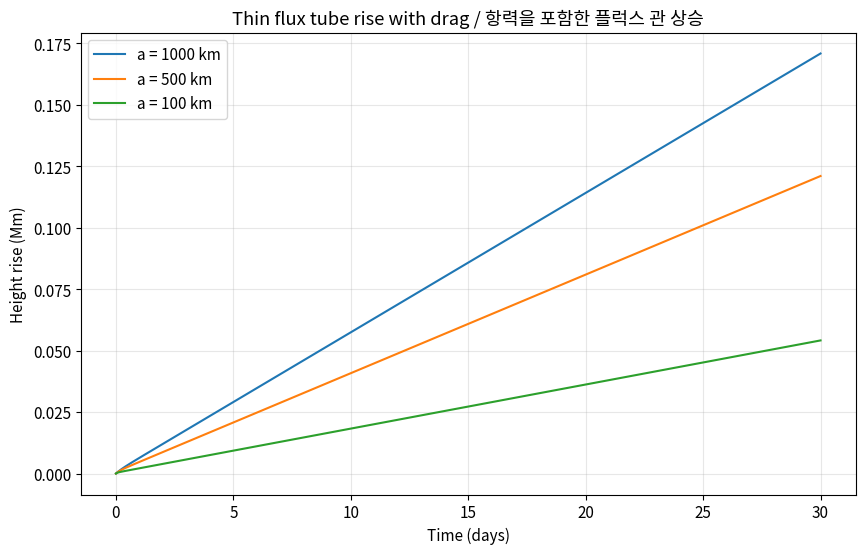
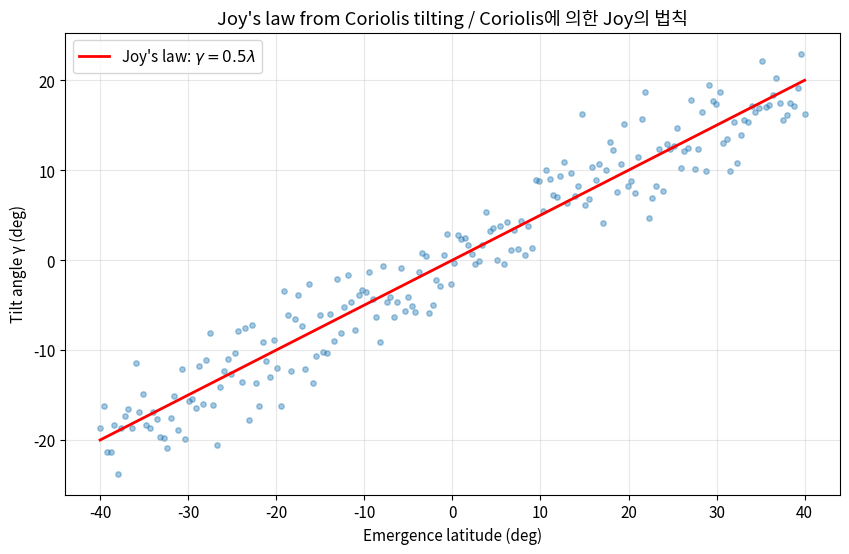
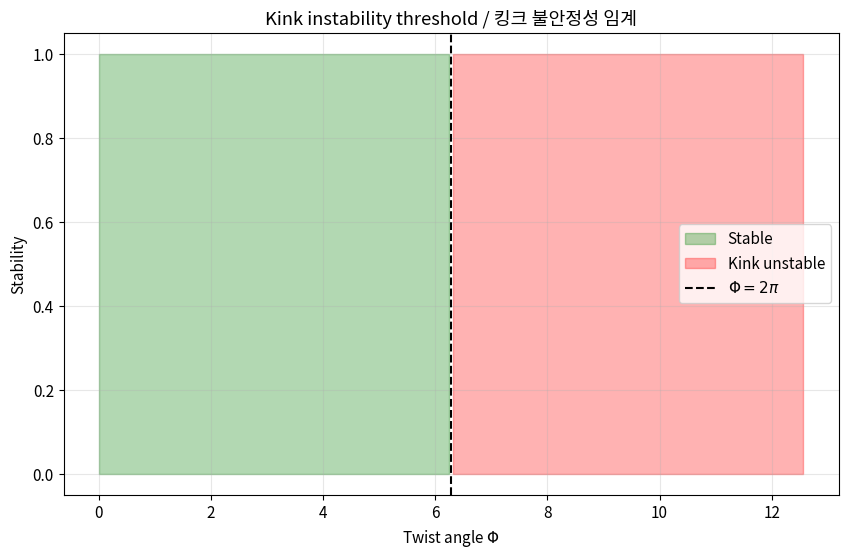
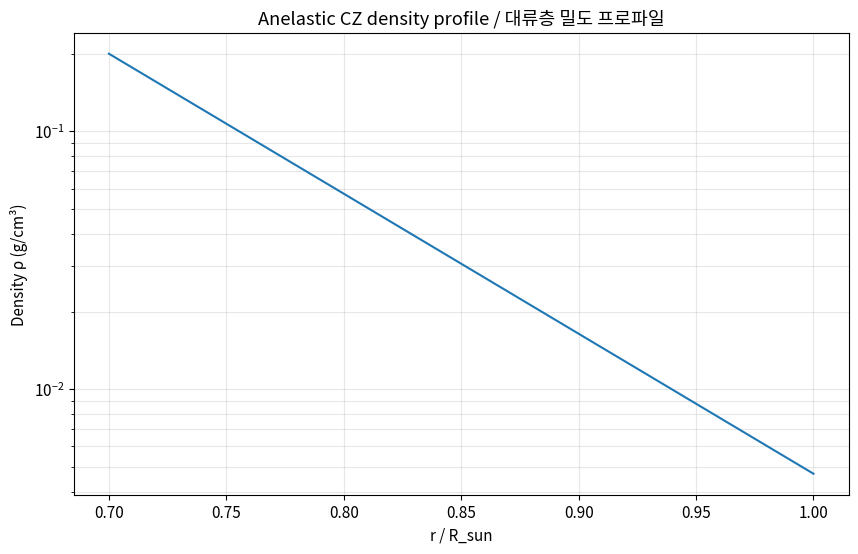
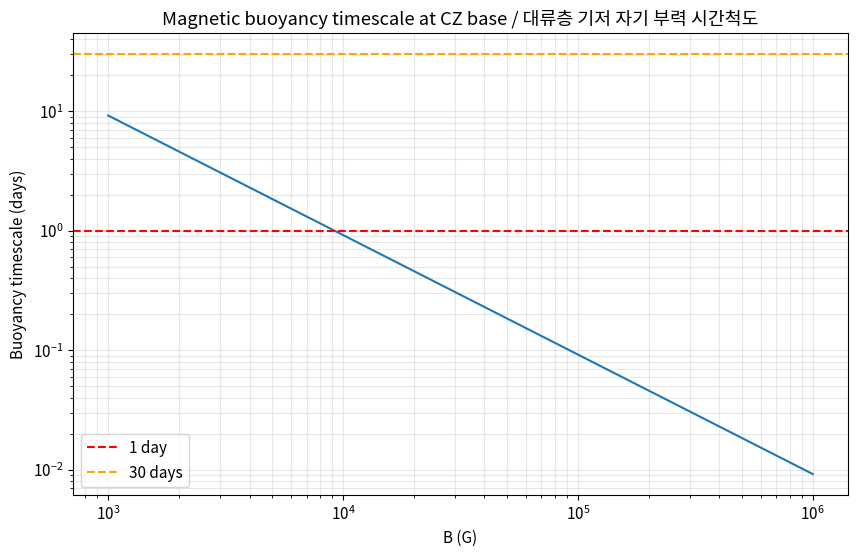
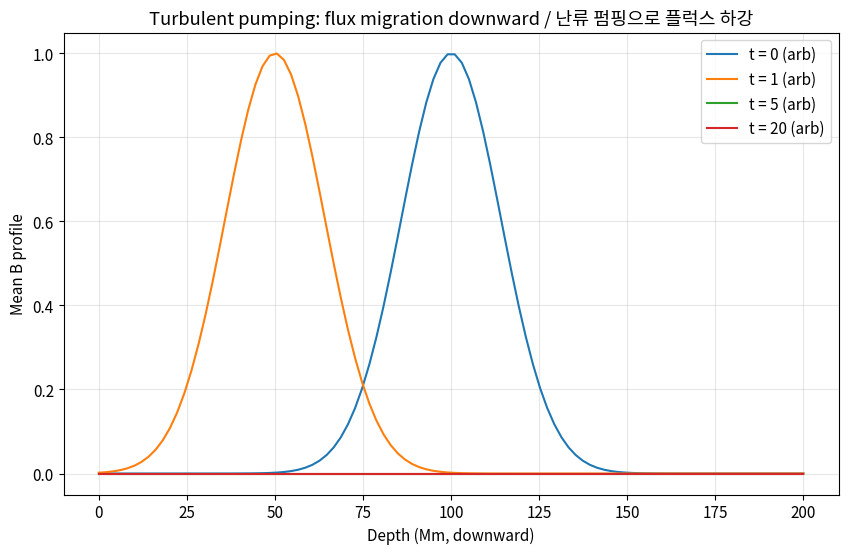

These figures' Python source, in order:
import numpy as np
import matplotlib.pyplot as plt
from scipy.integrate import odeint

plt.rcParams['figure.figsize'] = (10, 6)
plt.rcParams['font.size'] = 11

R_SUN = 6.96e10
G_SUN = 2.74e4
OMEGA_SUN = 2.9e-6

def flux_tube_rise(y, t, g, rho_ratio, tube_radius_m, C_D=1.0):
    """Flux tube vertical motion ODE.

    Args:
        y: State [height_m, velocity_m_s].
        t: Time (s).
        g: Gravity (m/s^2).
        rho_ratio: (rho_e - rho_i) / rho_i buoyancy parameter.
        tube_radius_m: Tube radius (m).
        C_D: Drag coefficient.

    Returns:
        [dz/dt, dv/dt].
    """
    z, v = y
    buoyancy = rho_ratio * g
    drag = C_D * v * abs(v) / (np.pi * tube_radius_m)
    return [v, buoyancy - drag]

t = np.linspace(0, 30 * 86400, 3000)
rho_ratio = 5e-6
initial = [0, 100.0]

plt.figure()
for a_mm in [1000, 500, 100]:
    a_m = a_mm * 1000
    sol = odeint(flux_tube_rise, initial, t, args=(G_SUN / 100, rho_ratio, a_m))
    plt.plot(t / 86400, sol[:, 0] / 1e6 / 1000, label=f'a = {a_mm} km')
plt.xlabel('Time (days)')
plt.ylabel('Height rise (Mm)')
plt.title('Thin flux tube rise with drag / 항력을 포함한 플럭스 관 상승')
plt.legend()
plt.grid(alpha=0.3)
plt.show()

lat = np.linspace(-40, 40, 200)
tilt = 0.5 * lat + np.random.normal(0, 3, lat.shape)

plt.figure()
plt.scatter(lat, tilt, alpha=0.4, s=15)
plt.plot(lat, 0.5 * lat, 'r-', lw=2, label="Joy's law: $\\gamma = 0.5 \\lambda$")
plt.xlabel('Emergence latitude (deg)')
plt.ylabel('Tilt angle γ (deg)')
plt.title("Joy's law from Coriolis tilting / Coriolis에 의한 Joy의 법칙")
plt.legend()
plt.grid(alpha=0.3)
plt.show()

twists = np.linspace(0, 4 * np.pi, 200)
stability = np.where(twists < 2 * np.pi, 1, 0)

plt.figure()
plt.fill_between(twists, 0, 1, where=stability == 1, alpha=0.3, color='green', label='Stable')
plt.fill_between(twists, 0, 1, where=stability == 0, alpha=0.3, color='red', label='Kink unstable')
plt.axvline(2 * np.pi, color='k', linestyle='--', label='$\\Phi = 2\\pi$')
plt.xlabel('Twist angle $\\Phi$')
plt.ylabel('Stability')
plt.title('Kink instability threshold / 킹크 불안정성 임계')
plt.legend()
plt.grid(alpha=0.3)
plt.show()

r_norm = np.linspace(0.7, 1.0, 100)
depth = (1 - r_norm) * R_SUN / 1e5
rho_0 = 0.2 * np.exp(-(r_norm - 0.7) / 0.08)

plt.figure()
plt.semilogy(r_norm, rho_0)
plt.xlabel('r / R_sun')
plt.ylabel('Density ρ (g/cm³)')
plt.title('Anelastic CZ density profile / 대류층 밀도 프로파일')
plt.grid(alpha=0.3, which='both')
plt.show()

print(f'Density contrast CZ base to top: {rho_0[0]/rho_0[-1]:.0f}')

B_values = np.logspace(3, 6, 100)
rho_base = 0.2
v_A = B_values / np.sqrt(4 * np.pi * rho_base)
tau_buoy = 5e8 / v_A

plt.figure()
plt.loglog(B_values, tau_buoy / 86400)
plt.axhline(1, color='r', linestyle='--', label='1 day')
plt.axhline(30, color='orange', linestyle='--', label='30 days')
plt.xlabel('B (G)')
plt.ylabel('Buoyancy timescale (days)')
plt.title('Magnetic buoyancy timescale at CZ base / 대류층 기저 자기 부력 시간척도')
plt.legend()
plt.grid(alpha=0.3, which='both')
plt.show()

z = np.linspace(0, 200, 100)
t_snap = [0, 1, 5, 20]
gamma_pump = 50.0

plt.figure()
for dt in t_snap:
    B_profile = np.exp(-((z - 100 + gamma_pump * dt) / 20) ** 2)
    plt.plot(z, B_profile, label=f't = {dt} (arb)')
plt.xlabel('Depth (Mm, downward)')
plt.ylabel('Mean B profile')
plt.title('Turbulent pumping: flux migration downward / 난류 펌핑으로 플럭스 하강')
plt.legend()
plt.grid(alpha=0.3)
plt.show()
